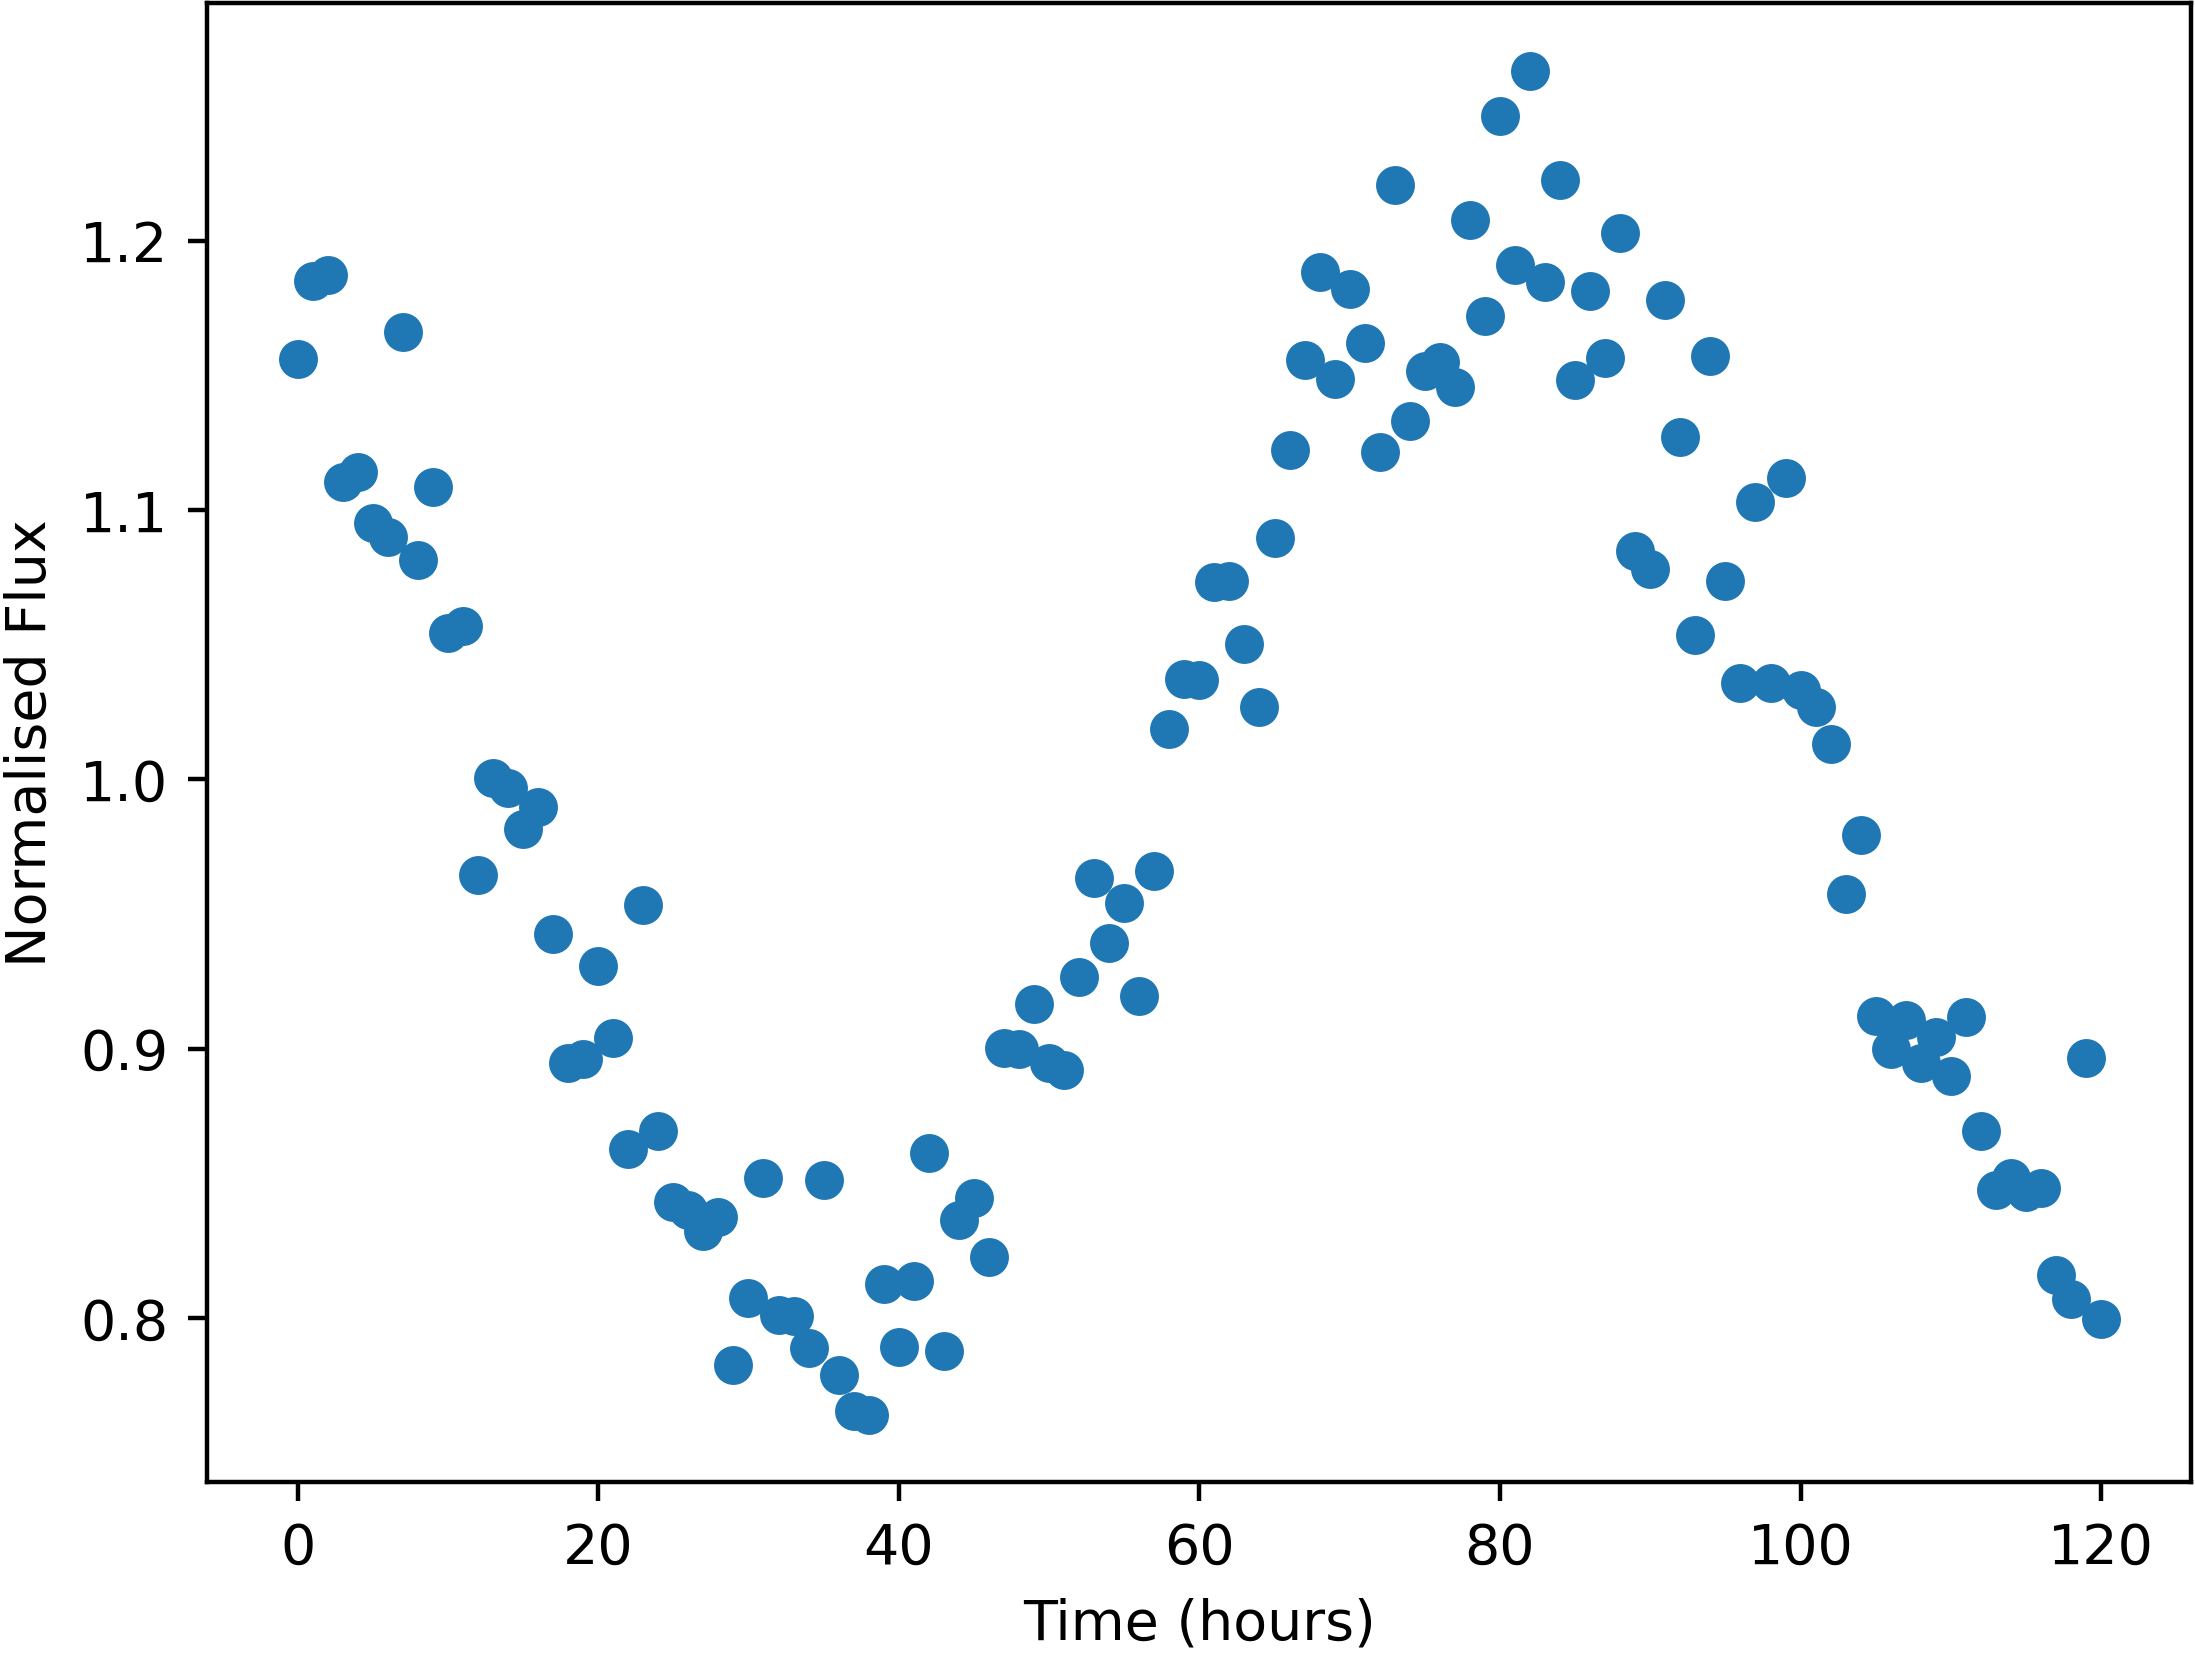

The file beside this chart, header and first rows:
Time, NormalisedFlux
0.0, 1.156
1.0, 1.185
2.0, 1.187
3.0, 1.111
4.0, 1.114
5.0, 1.095
6.0, 1.09
7.0, 1.166
8.0, 1.082
9.0, 1.109
10.0, 1.054
11.0, 1.057
12.0, 0.9643
13.0, 1.001
14.0, 0.9969
15.0, 0.9814
16.0, 0.9898
17.0, 0.9425
18.0, 0.8949
19.0, 0.8962
20.0, 0.9307
21.0, 0.9039
22.0, 0.8629
23.0, 0.9534
24.0, 0.8695
25.0, 0.843
26.0, 0.8401
27.0, 0.8321
28.0, 0.8376
29.0, 0.7825
30.0, 0.8074
31.0, 0.8519
32.0, 0.801
33.0, 0.8007
34.0, 0.789
35.0, 0.8513
36.0, 0.7789
37.0, 0.7654
38.0, 0.7641
39.0, 0.8126
40.0, 0.7891
41.0, 0.8139
42.0, 0.8612
43.0, 0.7877
44.0, 0.8364
45.0, 0.8446
46.0, 0.8226
47.0, 0.9001
48.0, 0.8998
49.0, 0.9166
50.0, 0.8945
51.0, 0.892
52.0, 0.9267
53.0, 0.9634
54.0, 0.9391
55.0, 0.9542
56.0, 0.9195
57.0, 0.9659
58.0, 1.019
59.0, 1.037
... 61 more rows
